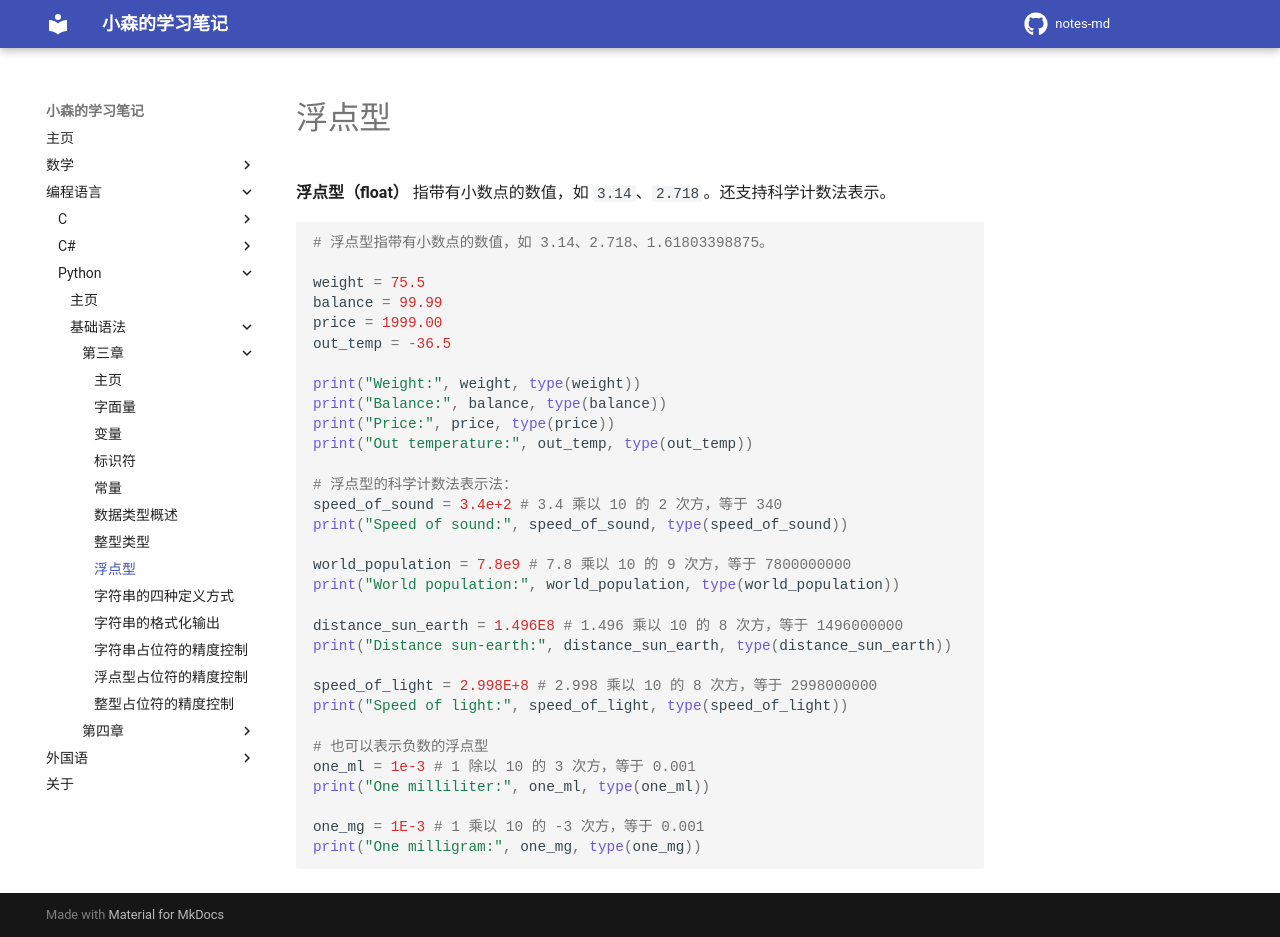

repository: komori-flag/notes-md · page: StudyNotes/Programme-Language/python/basic/第三章/09-浮点型/index.html · generator: mkdocs

# 浮点型

**浮点型（float）** 指带有小数点的数值，如 `3.14`、`2.718`。还支持科学计数法表示。

[//]: # (py)
```python
# 浮点型指带有小数点的数值，如 3.14、2.718、1.61803398875。

weight = 75.5
balance = 99.99
price = 1999.00
out_temp = -36.5

print("Weight:", weight, type(weight))
print("Balance:", balance, type(balance))
print("Price:", price, type(price))
print("Out temperature:", out_temp, type(out_temp))

# 浮点型的科学计数法表示法：
speed_of_sound = 3.4e+2 # 3.4 乘以 10 的 2 次方，等于 340
print("Speed of sound:", speed_of_sound, type(speed_of_sound))

world_population = 7.8e9 # 7.8 乘以 10 的 9 次方，等于 7800000000
print("World population:", world_population, type(world_population))

distance_sun_earth = 1.496E8 # 1.496 乘以 10 的 8 次方，等于 1496000000
print("Distance sun-earth:", distance_sun_earth, type(distance_sun_earth))

speed_of_light = 2.998E+8 # 2.998 乘以 10 的 8 次方，等于 2998000000
print("Speed of light:", speed_of_light, type(speed_of_light))

# 也可以表示负数的浮点型
one_ml = 1e-3 # 1 除以 10 的 3 次方，等于 0.001
print("One milliliter:", one_ml, type(one_ml))

one_mg = 1E-3 # 1 乘以 10 的 -3 次方，等于 0.001
print("One milligram:", one_mg, type(one_mg))
```
